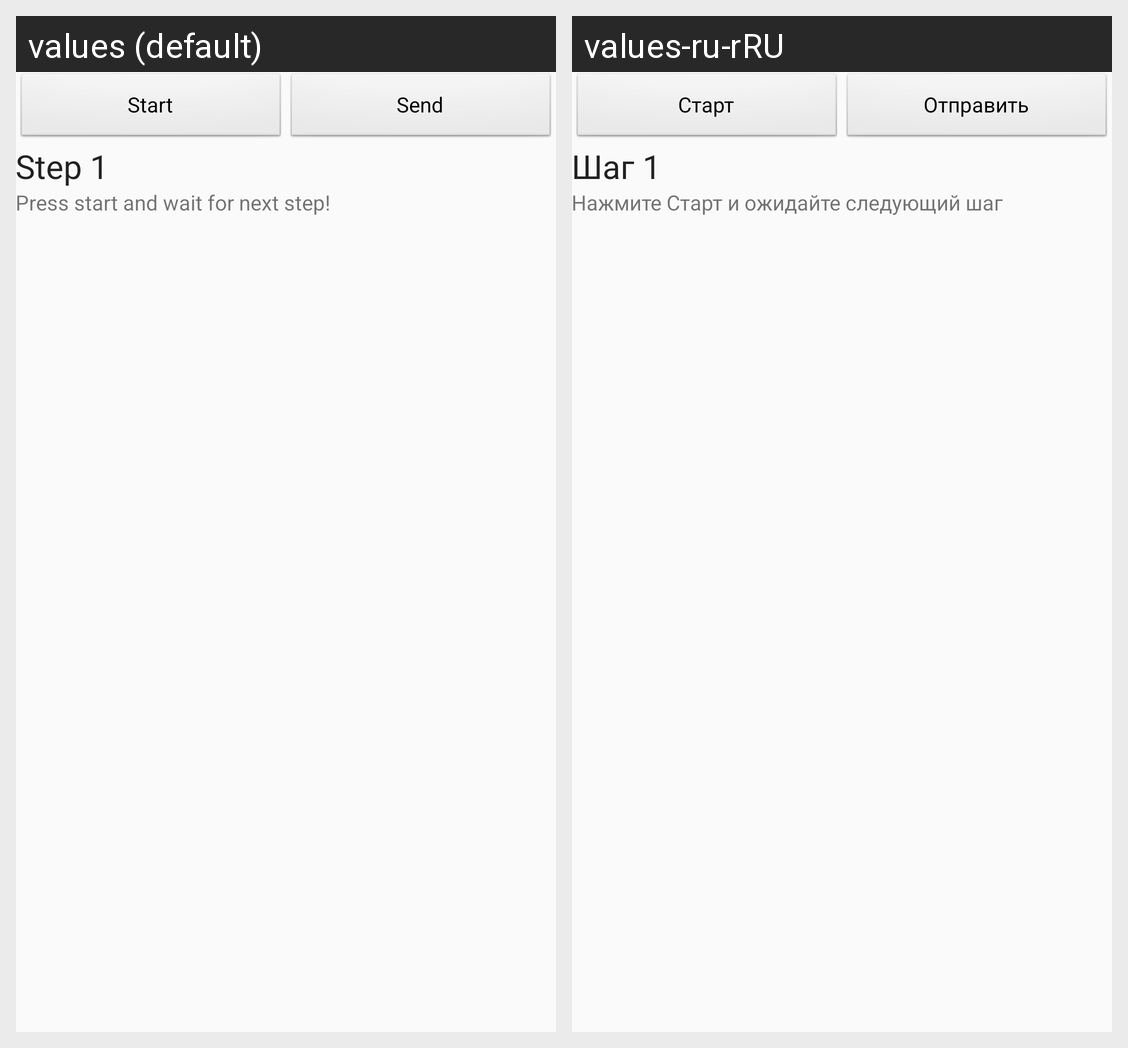

Here is an Android app screen in its default locale and in the app's own translations. Write out the translated-string differences for the strings that appear on this screen.
Android screen res/layout/activity_detect_1.xml rendered under 2 locales, left to right: values (default), values-ru-rRU. Device: Nexus 5 (rendered at 1080×1920; each locale shown at half size, 540×960, under a caption strip naming it); theme AppTheme.
Strings drawn on this screen, with the default value and each locale's value (text and hints the layout hard-codes, and strings that could not be matched under every locale, appear in the picture but are not listed):

ui_detect_start
  values: Start
  values-ru-rRU: Старт

ui_detect_send_log
  values: Send
  values-ru-rRU: Отправить

ui_detect_title
  values: Step 1
  values-ru-rRU: Шаг 1

ui_detect_help
  values: Press start and wait for next step!
  values-ru-rRU: Нажмите Старт и ожидайте следующий шаг
